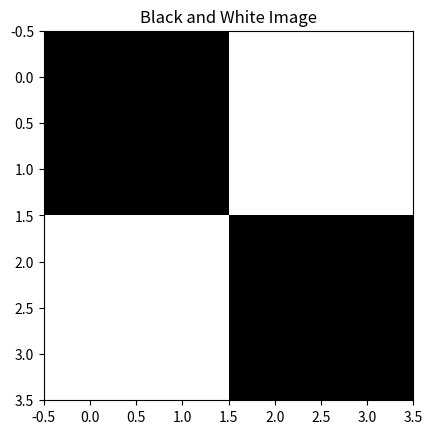
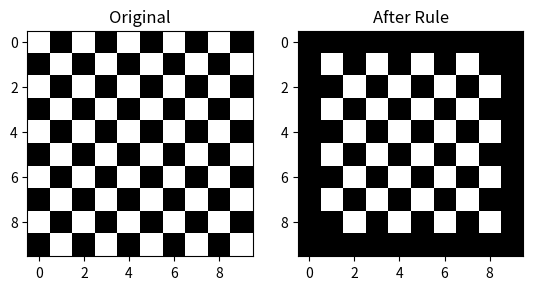

Python code for these plots, in order:
# kmap.py

AB = ['00', '01', '11', '10']
C  = ['0', '1']

F = [
    [1, 1],   # AB=00
    [1, 1],   # AB=01
    [0, 0],   # AB=11
    [0, 0],   # AB=10
]

# find the 1s
ones = []
for i, ab in enumerate(AB):
    for j, c in enumerate(C):
        if F[i][j] == 1:
            ones.append(ab + c)

# find the expression
expression = []
for var_idx, var_name in enumerate(['A', 'B', 'C']):
    bits = [cell[var_idx] for cell in ones]
    if all(b == '1' for b in bits):
        expression.append(var_name)
    elif all(b == '0' for b in bits):
        expression.append(var_name + "'")

print("F =", " ".join(expression))




# verify against F
print("\nVerification:")
for i, ab in enumerate(AB):
    for j, c in enumerate(C):
        A  = int(ab[0])
        B  = int(ab[1])
        Cv = int(c)

        predicted = int(A == 0)   # F = A'

        match = "✓" if predicted == F[i][j] else "✗"
        print(f"  A={A} B={B} C={Cv}  F={F[i][j]}  predicted={predicted}  {match}")

import numpy as np
import matplotlib.pyplot as plt

# 4x4 black and white image (0=black, 1=white)
image = np.array([
    [0, 0, 1, 1],
    [0, 0, 1, 1],
    [1, 1, 0, 0],
    [1, 1, 0, 0]
])

plt.imshow(image, cmap='gray')
plt.title("Black and White Image")
plt.show()

# treat each pixel and its right neighbour as inputs A, B
# output F is the pixel itself

A = []
B = []
F = []

for row in range(4):
    for col in range(3):   # stop at 3 so we always have a right neighbour
        A.append(image[row, col])
        B.append(image[row, col + 1])
        F.append(image[row, col + 1])

print("A:", A)
print("B:", B)
print("F:", F)

# build truth table
print("\nA | B | F")
print("-" * 10)
for i in range(len(A)):
    print(f"{int(A[i])} | {int(B[i])} | {int(F[i])}")

import numpy as np
import matplotlib.pyplot as plt

# 10x10 checkerboard
image = np.zeros((10, 10), dtype=int)
for row in range(10):
    for col in range(10):
        if (row + col) % 2 == 0:
            image[row, col] = 1

# apply diagonal rule - F=1 if any diagonal is white
new_image = np.zeros((10, 10))

for row in range(1, 9):
    for col in range(1, 9):
        A = image[row-1, col-1]  # top-left
        B = image[row-1, col+1]  # top-right
        C = image[row+1, col-1]  # bottom-left
        D = image[row+1, col+1]  # bottom-right

        F = int(A == 1 or B == 1 or C == 1 or D == 1)
        new_image[row, col] = F

fig, axes = plt.subplots(1, 2)
axes[0].imshow(image, cmap='gray')
axes[0].set_title("Original")
axes[1].imshow(new_image, cmap='gray')
axes[1].set_title("After Rule")
plt.show()
